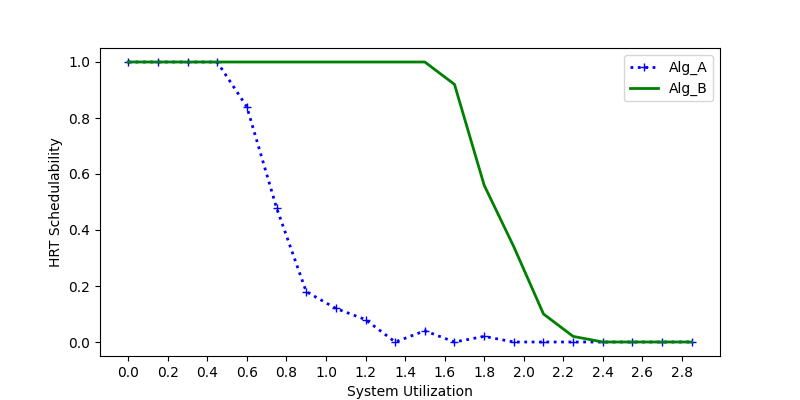

Values plotted in this chart, from the file beside it:
sys_util, Alg_A, Alg_B
0.0, 1.0, 1.0
0.15, 1.0, 1.0
0.3, 1.0, 1.0
0.45, 1.0, 1.0
0.6, 0.84, 1.0
0.75, 0.48, 1.0
0.9, 0.18, 1.0
1.05, 0.12, 1.0
1.2, 0.08, 1.0
1.35, 0.0, 1.0
1.5, 0.04, 1.0
1.65, 0.0, 0.92
1.8, 0.02, 0.56
1.95, 0.0, 0.34
2.1, 0.0, 0.1
2.25, 0.0, 0.02
2.4, 0.0, 0.0
2.55, 0.0, 0.0
2.7, 0.0, 0.0
2.85, 0.0, 0.0
